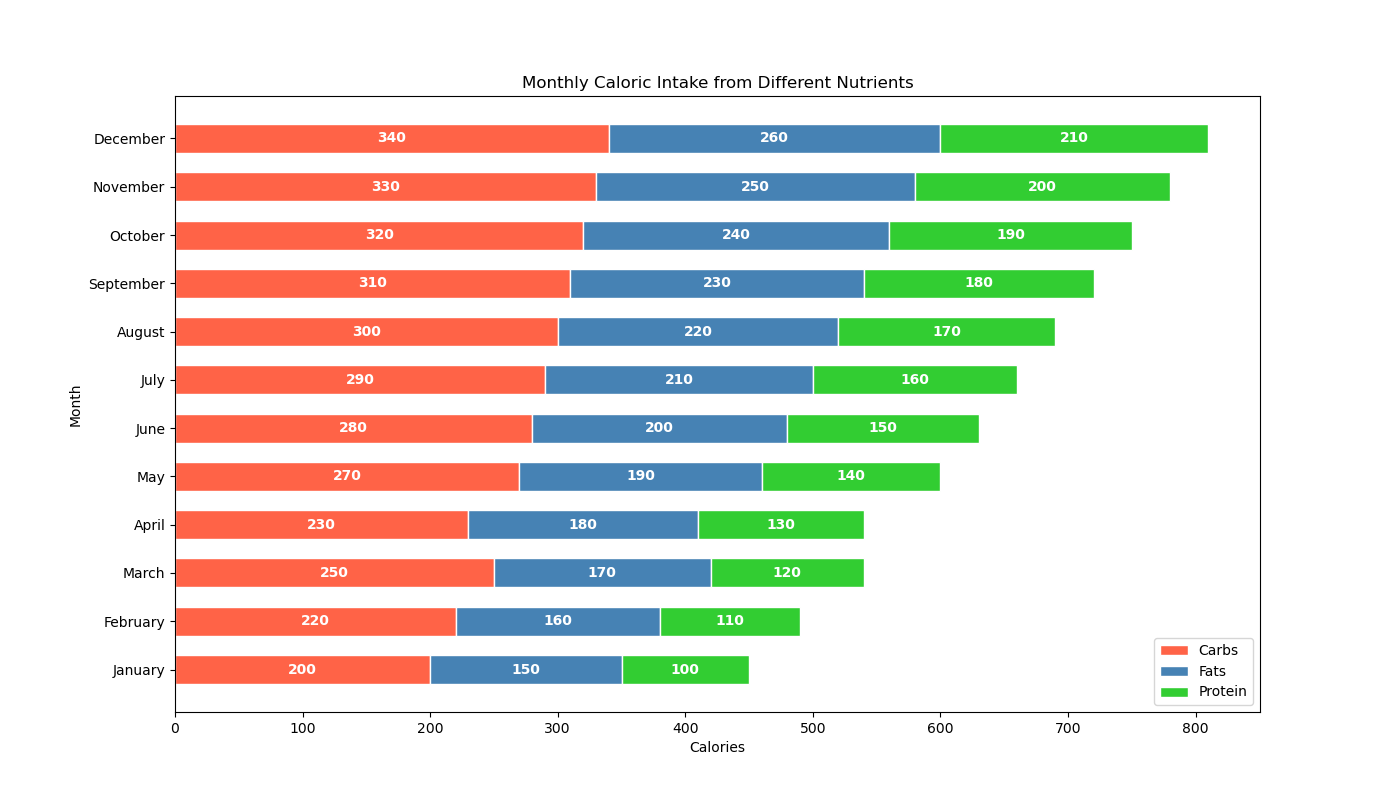

Values plotted in this chart, from the file beside it:
Month, Calories from Carbs, Calories from Fats, Calories from Protein
January, 200, 150, 100
February, 220, 160, 110
March, 250, 170, 120
April, 230, 180, 130
May, 270, 190, 140
June, 280, 200, 150
July, 290, 210, 160
August, 300, 220, 170
September, 310, 230, 180
October, 320, 240, 190
November, 330, 250, 200
December, 340, 260, 210
